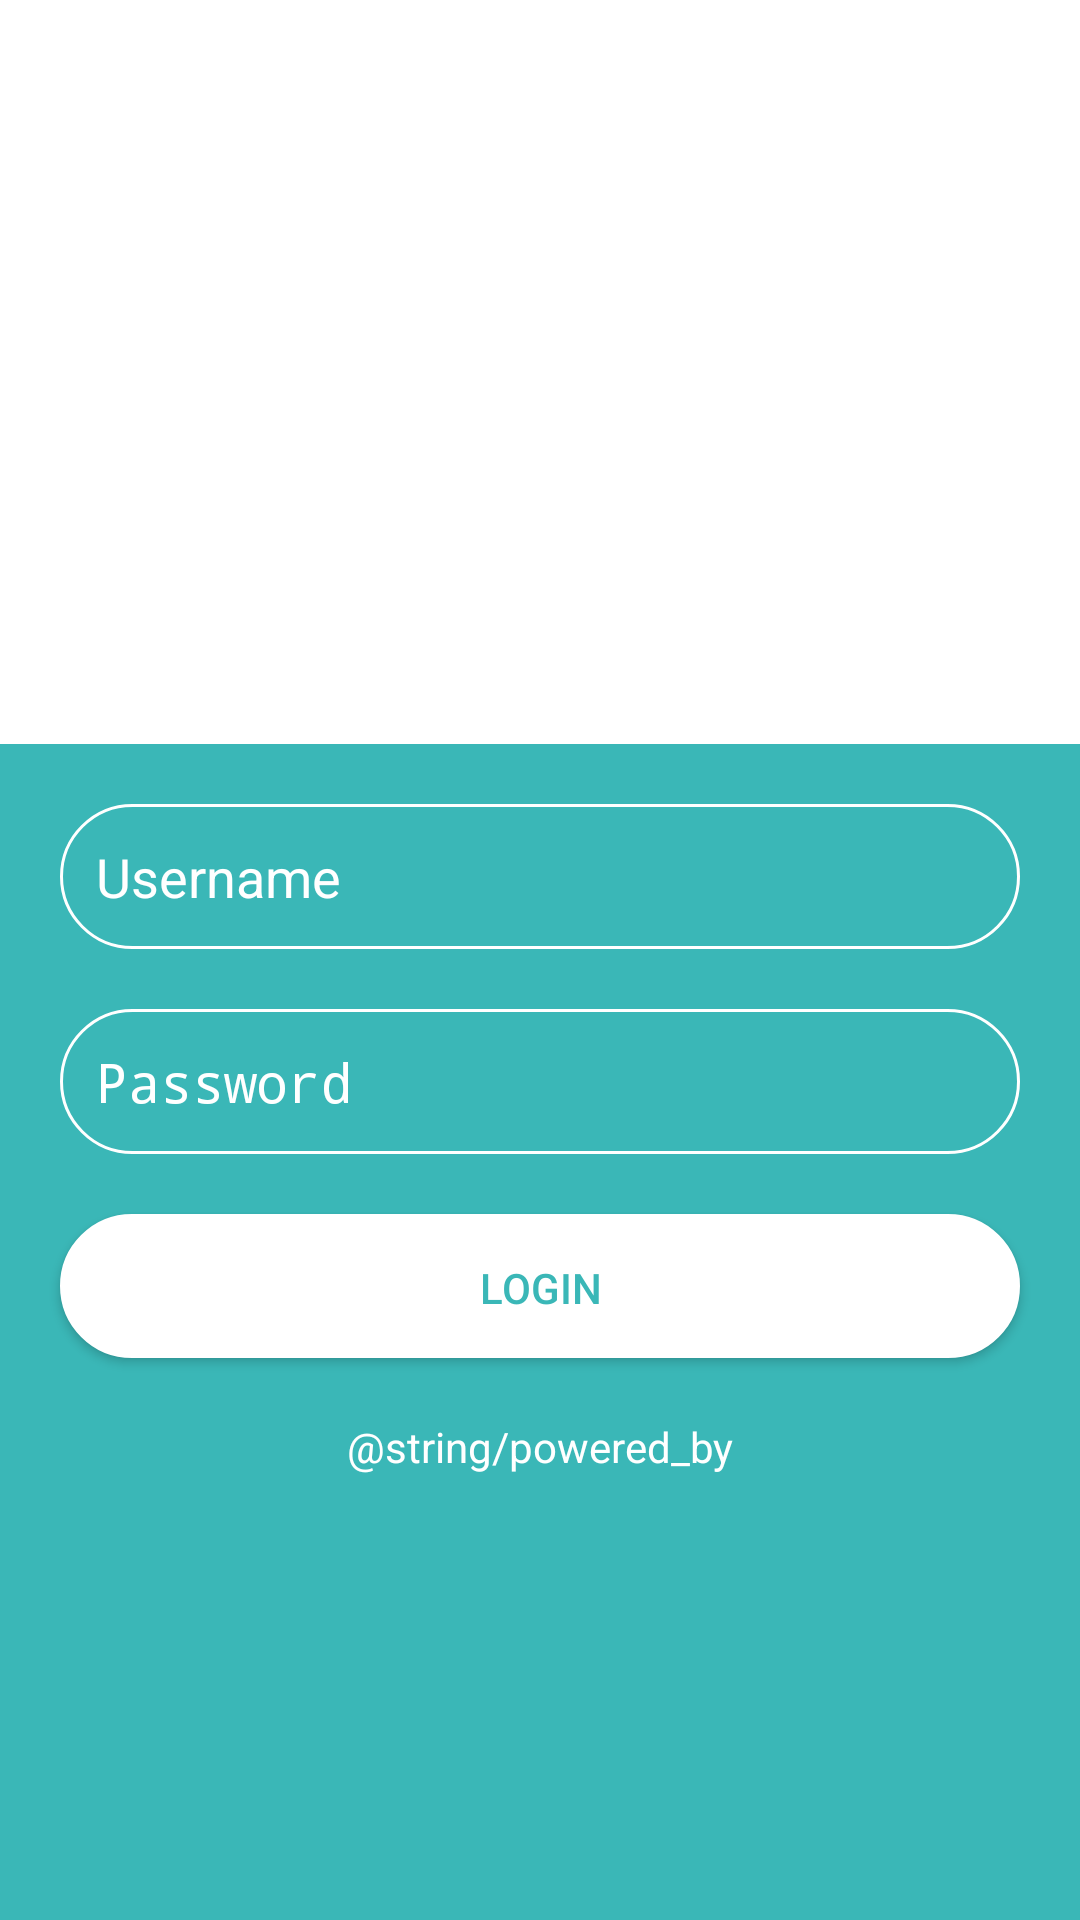

Here is an Android app screen rendered from its layout file. Give the layout XML and the strings, colors and styles it references.
<!-- AndroidManifest.xml: application theme AppTheme -->
<!-- res/layout/activty_login.xml -->
<?xml version="1.0" encoding="utf-8"?>
<LinearLayout xmlns:android="http://schemas.android.com/apk/res/android"
    xmlns:app="http://schemas.android.com/apk/res-auto"
    android:layout_width="match_parent"
    android:layout_height="match_parent"
    android:orientation="vertical">

    <ScrollView
        android:layout_width="match_parent"
        android:layout_height="match_parent"
        android:background="@color/colorPrimary">

        <LinearLayout
            android:layout_width="match_parent"
            android:layout_height="match_parent"
            android:orientation="vertical">

            <LinearLayout
                android:layout_width="match_parent"
                android:layout_height="wrap_content"
                android:background="@color/white"
                android:gravity="center"
                android:orientation="vertical">

                <ImageView
                    android:id="@+id/iv_logo"
                    android:layout_width="150dp"
                    android:layout_height="150dp"
                    app:srcCompat="@drawable/ic_logo_color" />

                <ImageView
                    android:id="@+id/imageView2"
                    android:layout_width="wrap_content"
                    android:layout_height="50dp"
                    app:srcCompat="@drawable/ic_name_color" />

                <ProgressBar
                    android:id="@+id/pb_login"
                    style="?android:attr/progressBarStyle"
                    android:layout_width="wrap_content"
                    android:layout_height="wrap_content"
                    android:layout_gravity="center"
                    android:visibility="invisible" />
            </LinearLayout>

            <LinearLayout
                android:layout_width="match_parent"
                android:layout_height="wrap_content"
                android:orientation="vertical"
                android:padding="10dp">

                <EditText
                    android:id="@+id/et_username"
                    android:layout_width="match_parent"
                    android:layout_height="wrap_content"
                    android:layout_margin="10dp"
                    android:background="@drawable/rounded_corner"
                    android:ems="10"
                    android:hint="@string/username"
                    android:inputType="textPersonName"
                    android:padding="12dp"
                    android:textColor="@color/white"
                    android:textColorHint="@color/white"
                    android:textCursorDrawable="@drawable/cursor_white" />

                <EditText
                    android:id="@+id/et_password"
                    android:layout_width="match_parent"
                    android:layout_height="wrap_content"
                    android:layout_margin="10dp"
                    android:background="@drawable/rounded_corner"
                    android:ems="10"
                    android:hint="@string/password"
                    android:inputType="textPassword"
                    android:padding="12dp"
                    android:textColor="@color/white"
                    android:textColorHint="@color/white"
                    android:textCursorDrawable="@drawable/cursor_white" />

                <Button
                    android:id="@+id/btn_login"
                    android:layout_width="match_parent"
                    android:layout_height="wrap_content"
                    android:layout_margin="10dp"
                    android:background="@drawable/rounded_corner_bg_white"
                    android:clickable="true"
                    android:onClick="getLogin"
                    android:text="@string/login"
                    android:textColor="@color/colorPrimary" />
            </LinearLayout>

            <TextView
                android:id="@+id/textView2"
                android:layout_width="match_parent"
                android:layout_height="wrap_content"
                android:gravity="center"
                android:textColor="@color/white"
                android:text="@string/powered_by" />
        </LinearLayout>
    </ScrollView>


</LinearLayout>
<!-- resources referenced by this layout -->
<resources>
  <color name="colorPrimary">#3AB7B7</color>
  <color name="white">#ffffff</color>
  <!-- drawable ic_logo_color: png bitmap (drawable, 10752 bytes) -->
  <!-- drawable ic_name_color: png bitmap (drawable, 4126 bytes) -->
  <!-- drawable rounded_corner (drawable) -->
  <?xml version="1.0" encoding="utf-8"?>
  <shape xmlns:android="http://schemas.android.com/apk/res/android" >
      <stroke
          android:width="1dp"
          android:color="@color/white" />
  
      <solid android:color="@color/colorPrimary" />
  
      <padding
          android:left="1dp"
          android:right="1dp"
          android:top="1dp" />
  
      <corners android:radius="30dp" />
  </shape>
  <!-- drawable rounded_corner_bg_white (drawable) -->
  <?xml version="1.0" encoding="utf-8"?>
  <shape xmlns:android="http://schemas.android.com/apk/res/android" >
      <stroke
          android:width="1dp"
          android:color="@color/white" />
  
      <solid android:color="@color/white" />
  
      <padding
          android:left="1dp"
          android:right="1dp"
          android:top="1dp" />
  
      <corners android:radius="30dp" />
  </shape>
  <string name="login">Login</string>
  <string name="password">Password</string>
  <string name="username">Username</string>
  <style name="AppTheme" parent="Theme.AppCompat.Light.DarkActionBar">
          
          <item name="colorPrimary">@color/colorPrimary</item>
          <item name="colorPrimaryDark">@color/colorPrimaryDark</item>
          <item name="colorAccent">@color/colorAccent</item>
          
          <item name="windowActionBar">false</item>
          <item name="windowNoTitle">true</item>
      </style>
  <color name="colorPrimaryDark">@color/colorPrimary</color>
  <color name="colorAccent">@color/colorPrimary</color>
</resources>
